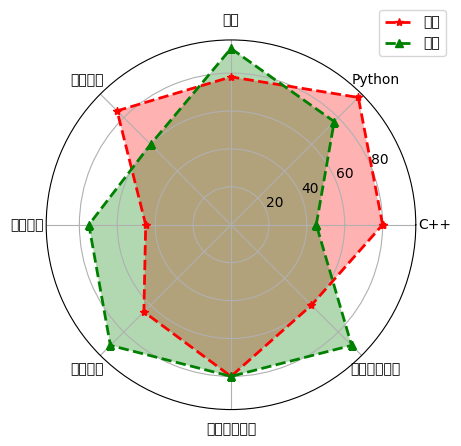

This chart was generated by the following Python code:
import numpy as np
import matplotlib.pyplot as plt

plt.rcParams['font.sans-serif'] = ['simhei']

# 某学生的课程与成绩
courses = ['C++', 'Python', '高数', '大学英语', '软件工程',
           '组成原理', '数字图像处理', '计算机图形学']
scores1 = [80, 95, 78, 85, 45, 65, 80, 60]
scores2 = [45, 77, 93, 60, 75, 90, 80, 90]
dataLength = len(courses)              # 数据长度

# angles数组把圆周等分为dataLength份
angles = np.linspace(0,                # 数组第一个数据
                     2*np.pi,          # 数组最后一个数据
                     dataLength,       # 数组中数据数量
                     endpoint=False)   # 不包含终点
scores1.append(scores1[0])
scores2.append(scores2[0])
angles = np.append(angles, angles[0])  # 闭合
# 绘制雷达图
plt.polar(angles,                      # 设置角度
          scores1,                     # 设置各角度上的数据
          'r*--',                      # 设置颜色、线型和端点符号
          linewidth=2,                 # 设置线宽
          label='张三')                # 设置在图例中显示的标签
# 填充雷达图内部
plt.fill(angles,
         scores1,
         facecolor='r',
         alpha=0.3)

# 绘制雷达图
plt.polar(angles,
          scores2,
          'g^--',
          linewidth=2,
          label='李四')
# 填充雷达图内部
plt.fill(angles,
         scores2,
         facecolor='g',
         alpha=0.3)

# 设置角度网格标签，两个同学共用
plt.thetagrids(angles[:8]*180/np.pi,
               courses)
# 设置图例位置
plt.legend(loc='upper right',
           bbox_to_anchor=(1.1,1.1))
plt.show()
